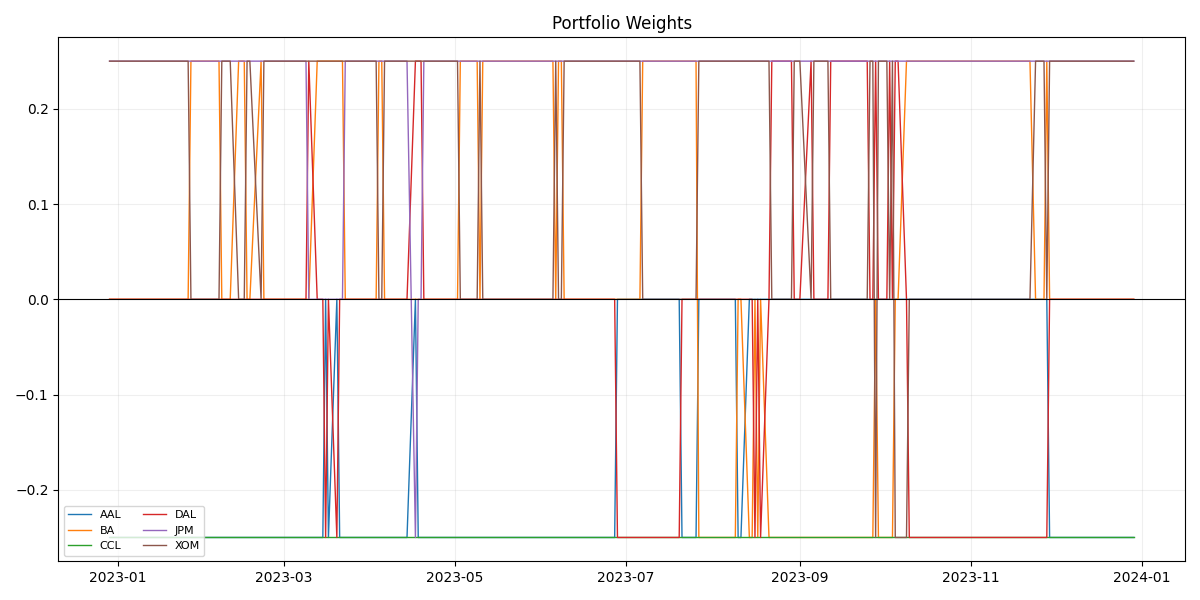

Source data for this figure (header and first rows):
, AAL, BA, CCL, DAL, JPM, XOM
2022-12-29, -0.25, 0.0, -0.25, 0.0, 0.25, 0.25
2022-12-30, -0.25, 0.0, -0.25, 0.0, 0.25, 0.25
2023-01-03, -0.25, 0.0, -0.25, 0.0, 0.25, 0.25
2023-01-04, -0.25, 0.0, -0.25, 0.0, 0.25, 0.25
2023-01-05, -0.25, 0.0, -0.25, 0.0, 0.25, 0.25
2023-01-06, -0.25, 0.0, -0.25, 0.0, 0.25, 0.25
2023-01-09, -0.25, 0.0, -0.25, 0.0, 0.25, 0.25
2023-01-10, -0.25, 0.0, -0.25, 0.0, 0.25, 0.25
2023-01-11, -0.25, 0.0, -0.25, 0.0, 0.25, 0.25
2023-01-12, -0.25, 0.0, -0.25, 0.0, 0.25, 0.25
2023-01-13, -0.25, 0.0, -0.25, 0.0, 0.25, 0.25
2023-01-17, -0.25, 0.0, -0.25, 0.0, 0.25, 0.25
2023-01-18, -0.25, 0.0, -0.25, 0.0, 0.25, 0.25
2023-01-19, -0.25, 0.0, -0.25, 0.0, 0.25, 0.25
2023-01-20, -0.25, 0.0, -0.25, 0.0, 0.25, 0.25
2023-01-23, -0.25, 0.0, -0.25, 0.0, 0.25, 0.25
2023-01-24, -0.25, 0.0, -0.25, 0.0, 0.25, 0.25
2023-01-25, -0.25, 0.0, -0.25, 0.0, 0.25, 0.25
2023-01-26, -0.25, 0.0, -0.25, 0.0, 0.25, 0.25
2023-01-27, -0.25, 0.25, -0.25, 0.0, 0.25, 0.0
2023-01-30, -0.25, 0.25, -0.25, 0.0, 0.25, 0.0
2023-01-31, -0.25, 0.25, -0.25, 0.0, 0.25, 0.0
2023-02-01, -0.25, 0.25, -0.25, 0.0, 0.25, 0.0
2023-02-02, -0.25, 0.25, -0.25, 0.0, 0.25, 0.0
2023-02-03, -0.25, 0.25, -0.25, 0.0, 0.25, 0.0
2023-02-06, -0.25, 0.25, -0.25, 0.0, 0.25, 0.0
2023-02-07, -0.25, 0.0, -0.25, 0.0, 0.25, 0.25
2023-02-08, -0.25, 0.0, -0.25, 0.0, 0.25, 0.25
2023-02-09, -0.25, 0.0, -0.25, 0.0, 0.25, 0.25
2023-02-10, -0.25, 0.0, -0.25, 0.0, 0.25, 0.25
2023-02-13, -0.25, 0.25, -0.25, 0.0, 0.25, 0.0
2023-02-14, -0.25, 0.25, -0.25, 0.0, 0.25, 0.0
2023-02-15, -0.25, 0.25, -0.25, 0.0, 0.25, 0.0
2023-02-16, -0.25, 0.0, -0.25, 0.0, 0.25, 0.25
2023-02-17, -0.25, 0.0, -0.25, 0.0, 0.25, 0.25
2023-02-21, -0.25, 0.25, -0.25, 0.0, 0.25, 0.0
2023-02-22, -0.25, 0.0, -0.25, 0.0, 0.25, 0.25
2023-02-23, -0.25, 0.0, -0.25, 0.0, 0.25, 0.25
2023-02-24, -0.25, 0.0, -0.25, 0.0, 0.25, 0.25
2023-02-27, -0.25, 0.0, -0.25, 0.0, 0.25, 0.25
2023-02-28, -0.25, 0.0, -0.25, 0.0, 0.25, 0.25
2023-03-01, -0.25, 0.0, -0.25, 0.0, 0.25, 0.25
2023-03-02, -0.25, 0.0, -0.25, 0.0, 0.25, 0.25
2023-03-03, -0.25, 0.0, -0.25, 0.0, 0.25, 0.25
2023-03-06, -0.25, 0.0, -0.25, 0.0, 0.25, 0.25
2023-03-07, -0.25, 0.0, -0.25, 0.0, 0.25, 0.25
2023-03-08, -0.25, 0.0, -0.25, 0.0, 0.25, 0.25
2023-03-09, -0.25, 0.0, -0.25, 0.0, 0.25, 0.25
2023-03-10, -0.25, 0.0, -0.25, 0.25, 0.0, 0.25
2023-03-13, -0.25, 0.25, -0.25, 0.0, 0.0, 0.25
2023-03-14, -0.25, 0.25, -0.25, 0.0, 0.0, 0.25
2023-03-15, -0.25, 0.25, -0.25, 0.0, 0.0, 0.25
2023-03-16, 0.0, 0.25, -0.25, -0.25, 0.0, 0.25
2023-03-17, -0.25, 0.25, -0.25, 0.0, 0.0, 0.25
2023-03-20, 0.0, 0.25, -0.25, -0.25, 0.0, 0.25
2023-03-21, -0.25, 0.25, -0.25, 0.0, 0.0, 0.25
2023-03-22, -0.25, 0.25, -0.25, 0.0, 0.0, 0.25
2023-03-23, -0.25, 0.0, -0.25, 0.0, 0.25, 0.25
2023-03-24, -0.25, 0.0, -0.25, 0.0, 0.25, 0.25
2023-03-27, -0.25, 0.0, -0.25, 0.0, 0.25, 0.25
... 192 more rows
